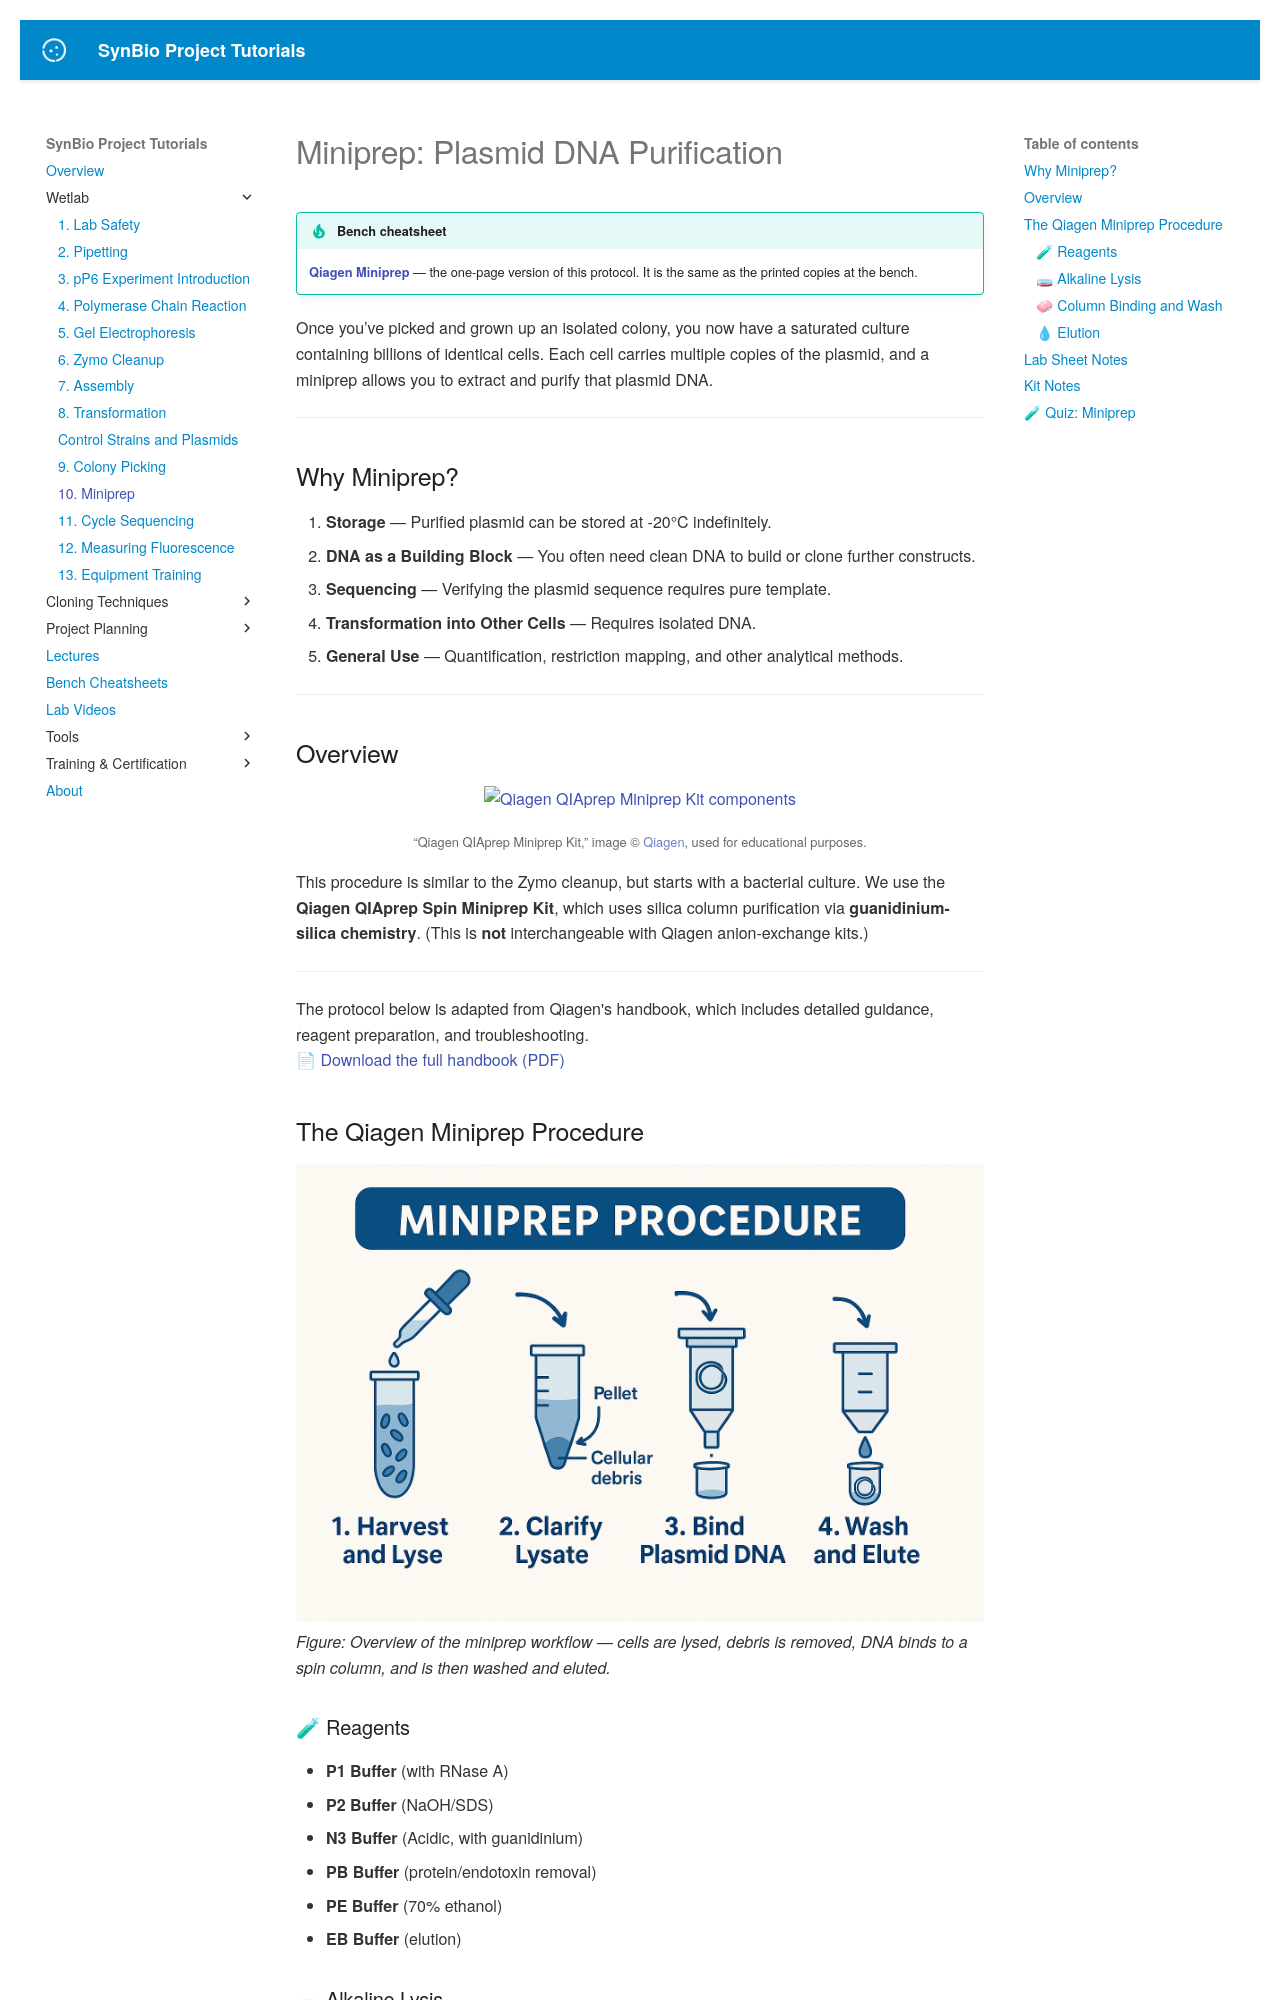

repository: UCB-BioE-Anderson-Lab/cloning-tutorials · page: wetlab/miniprep/index.html · generator: mkdocs

# Miniprep: Plasmid DNA Purification

<!-- cheatsheet -->
!!! tip "Bench cheatsheet"
    **[Qiagen Miniprep](../cheatsheets/miniprep.pdf)** — the one-page version of this protocol.
    It is the same as the printed copies at the bench.

Once you’ve picked and grown up an isolated colony, you now have a saturated culture containing billions of identical cells. Each cell carries multiple copies of the plasmid, and a miniprep allows you to extract and purify that plasmid DNA.

---

## Why Miniprep?

1. **Storage** — Purified plasmid can be stored at -20°C indefinitely.
2. **DNA as a Building Block** — You often need clean DNA to build or clone further constructs.
3. **Sequencing** — Verifying the plasmid sequence requires pure template.
4. **Transformation into Other Cells** — Requires isolated DNA.
5. **General Use** — Quantification, restriction mapping, and other analytical methods.

---

## Overview


<p align="center">
  <a href="https://www.qiagen.com/binary/resource/S_4613_QIAprep_s/1_5_WebFullSizeImage.jpg" target="_blank">
    <img src="https://www.qiagen.com/binary/resource/S_4613_QIAprep_s/1_5_WebFullSizeImage.jpg" alt="Qiagen QIAprep Miniprep Kit components" width="60%" />
  </a>
</p>

<p align="center">
  <small>
    “Qiagen QIAprep Miniprep Kit,” image © <a href="https://www.qiagen.com/" target="_blank">Qiagen</a>, used for educational purposes.
  </small>
</p>

This procedure is similar to the Zymo cleanup, but starts with a bacterial culture. We use the **Qiagen QIAprep Spin Miniprep Kit**, which uses silica column purification via **guanidinium-silica chemistry**. (This is **not** interchangeable with Qiagen anion-exchange kits.)

---

The protocol below is adapted from Qiagen's handbook, which includes detailed guidance, reagent preparation, and troubleshooting.  
📄 [Download the full handbook (PDF)](../assets/HB-1206-007_HB_QIAprep_Miniprep_1220_WW.pdf)

## The Qiagen Miniprep Procedure

![Illustrated summary of miniprep procedure showing steps from cell lysis to DNA elution. Step 1: Harvest and Lyse. Step 2: Clarify Lysate. Step 3: Bind Plasmid DNA. Step 4: Wash and Elute.](../images/miniprep_steps.png)
*Figure: Overview of the miniprep workflow — cells are lysed, debris is removed, DNA binds to a spin column, and is then washed and eluted.*

### 🧪 Reagents

- **P1 Buffer** (with RNase A)
- **P2 Buffer** (NaOH/SDS)
- **N3 Buffer** (Acidic, with guanidinium)
- **PB Buffer** (protein/endotoxin removal)
- **PE Buffer** (70% ethanol)
- **EB Buffer** (elution)

### 🧫 Alkaline Lysis

1. **Pellet** 2 mL of the 4 mL saturated culture: fill a 2 mL microcentrifuge tube and spin.
    - The handbook takes 1–5 mL of culture. The P1, P2 and N3 volumes are the same whatever you pellet.
2. **Resuspend** in 250 µL P1 (RNase A must be added).
3. **Lyse** by adding 250 µL P2, mix gently (do **not** vortex).
    - Leave it **at least 30 seconds** and **no more than 5 minutes** before adding N3.
      Too short and lysis is incomplete; past 5 minutes the alkali starts nicking the plasmid.
4. **Neutralize** with 350 µL N3. Invert to mix thoroughly.
5. **Spin** 5 min at max speed to pellet debris.

### 🧼 Column Binding and Wash

6. Transfer supernatant to a **blue QIAprep column**, spin 15 s.
7. Add 500 µL PB Buffer, spin.
8. Add 750 µL PE Buffer, spin.
9. Discard flowthrough, then **spin again** 90 s to dry.

### 💧 Elution

10. Place column in a new 1.5 mL microcentifuge tube. Add 50 µL EB (or water, pH 7–8.5) to center of membrane.
11. Spin 45 s to elute DNA.

*Note: Avoid ethanol contamination from PE — spin thoroughly before eluting.*

---
